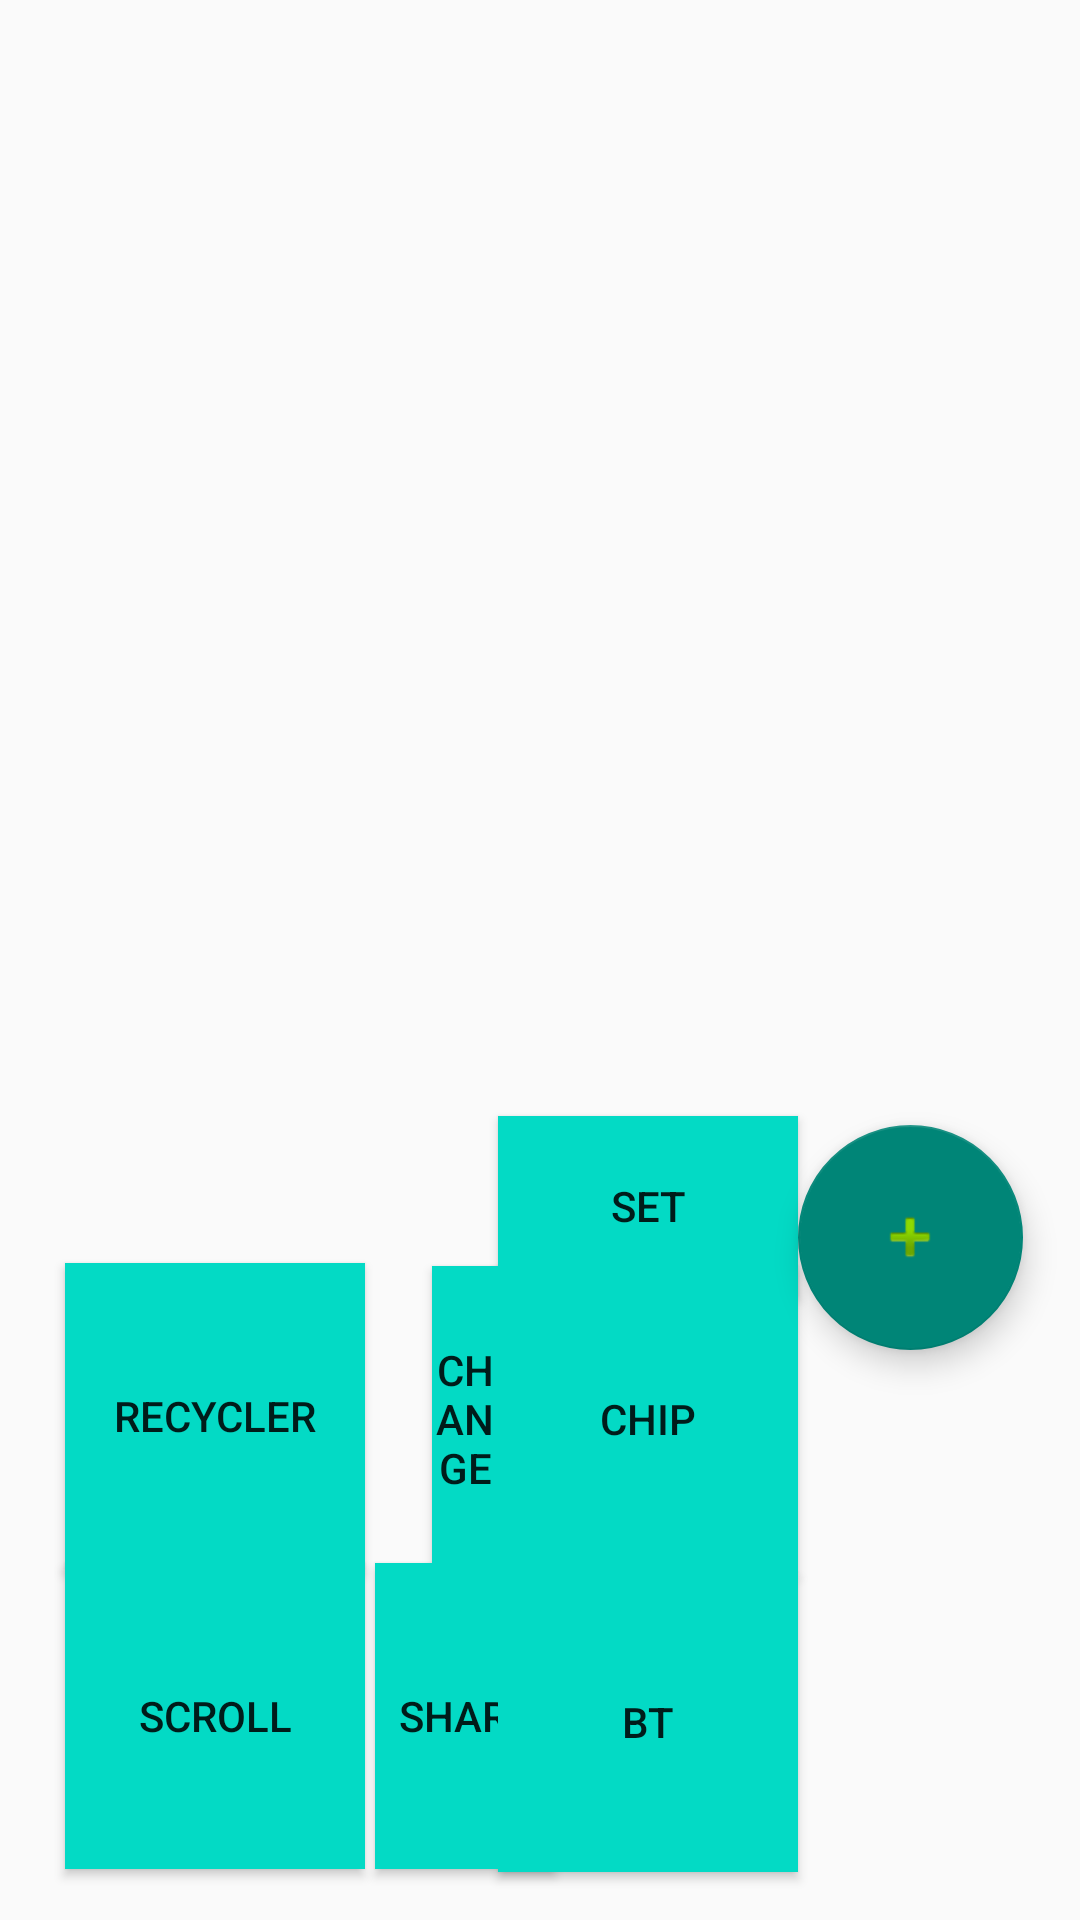

Write the Android layout XML for this screen, with the resource values it uses.
<!-- AndroidManifest.xml: application theme Theme.MyAppUIDesignPractice -->
<!-- res/layout/activity_main.xml -->
<?xml version="1.0" encoding="utf-8"?>
<androidx.constraintlayout.widget.ConstraintLayout xmlns:android="http://schemas.android.com/apk/res/android"
    xmlns:app="http://schemas.android.com/apk/res-auto"
    xmlns:tools="http://schemas.android.com/tools"
    android:id="@+id/con"
    android:layout_width="match_parent"
    android:layout_height="match_parent"
    android:gravity="center"
    tools:context=".MainActivity">


    <FrameLayout
        android:id="@+id/frameLayout"
        android:layout_width="0dp"
        android:layout_height="0dp"
        android:layout_gravity="center"
        android:layout_marginBottom="334dp"
        app:layout_constraintBottom_toTopOf="@+id/floatingActionButton"
        app:layout_constraintEnd_toEndOf="parent"
        app:layout_constraintStart_toStartOf="parent"
        app:layout_constraintTop_toTopOf="parent">

        <FrameLayout
            android:layout_width="match_parent"
            android:layout_height="match_parent">

            <androidx.viewpager2.widget.ViewPager2
                android:id="@+id/viewpager"
                android:layout_width="match_parent"
                android:layout_height="146dp"
                android:layout_gravity="center"
                android:layout_marginBottom="10dp"
                android:clipChildren="false"
                android:clipToPadding="false"
                android:scaleType="fitXY" />
        </FrameLayout>

        

        <com.tbuonomo.viewpagerdotsindicator.WormDotsIndicator
            android:id="@+id/spring_dot"
            android:layout_width="wrap_content"
            android:layout_height="wrap_content"
            android:layout_gravity="center"
            android:layout_marginTop="40dp"
            android:layout_marginBottom="10dp"
            app:dotsColor="@color/colorAccent"
            app:dotsCornerRadius="8dp"
            app:dotsSize="16dp"
            app:dotsSpacing="4dp"
            app:dotsStrokeWidth="2dp"
            app:selectedDotColor="@color/black" />
    </FrameLayout>

    

    <androidx.recyclerview.widget.RecyclerView
        android:id="@+id/recyclerviewtest"
        android:layout_width="0dp"
        android:layout_height="0dp"
        android:layout_marginBottom="475dp"
        app:layout_constraintBottom_toBottomOf="parent"
        app:layout_constraintEnd_toEndOf="parent"
        app:layout_constraintStart_toStartOf="parent"
        app:layout_constraintTop_toBottomOf="@+id/frameLayout" />

    <FrameLayout
        android:id="@+id/fragmenttest"
        android:layout_width="0dp"
        android:layout_height="167dp"
        app:layout_constraintBottom_toBottomOf="parent"
        app:layout_constraintEnd_toEndOf="parent"
        app:layout_constraintStart_toStartOf="parent"
        app:layout_constraintTop_toBottomOf="@+id/recyclerviewtest"
        app:layout_constraintVertical_bias="0.081" />

    <com.google.android.material.floatingactionbutton.FloatingActionButton
        android:id="@+id/floatingActionButton"
        android:layout_width="75dp"
        android:layout_height="75dp"
        android:layout_marginBottom="190dp"
        android:contentDescription="TODO"
        android:src="@android:drawable/ic_input_add"
        app:fabCustomSize="75dp"
        app:layout_constraintBottom_toBottomOf="parent"
        app:layout_constraintEnd_toEndOf="parent"
        app:layout_constraintStart_toEndOf="@+id/testbtn"
        app:layout_constraintTop_toBottomOf="@+id/frameLayout" />

    <Button
        android:id="@+id/testbtn"
        android:layout_width="0dp"
        android:layout_height="102dp"
        android:layout_marginStart="125dp"
        android:layout_marginTop="65dp"
        android:layout_marginEnd="81dp"
        android:background="@color/colorAccent"
        android:text="change"
        app:layout_constraintEnd_toStartOf="@+id/floatingActionButton"
        app:layout_constraintStart_toStartOf="parent"
        app:layout_constraintTop_toBottomOf="@+id/fragmenttest" />

    <Button
        android:id="@+id/chiptestbtn"
        android:layout_width="0dp"
        android:layout_height="102dp"
        android:background="@color/colorAccent"
        android:text="chip"
        app:layout_constraintBottom_toTopOf="@+id/btbtn"
        app:layout_constraintEnd_toStartOf="@+id/floatingActionButton"
        app:layout_constraintStart_toEndOf="@+id/testbtn" />

    <Button
        android:id="@+id/sharebtn"
        android:layout_width="0dp"
        android:layout_height="102dp"
        android:layout_marginStart="125dp"
        android:layout_marginTop="164dp"
        android:layout_marginEnd="81dp"
        android:background="@color/colorAccent"
        android:text="share"
        app:layout_constraintEnd_toStartOf="@+id/floatingActionButton"
        app:layout_constraintHorizontal_bias="0.0"
        app:layout_constraintStart_toStartOf="parent"
        app:layout_constraintTop_toBottomOf="@+id/fragmenttest" />


    <Button
        android:id="@+id/scrolltestbtn"
        android:layout_width="100dp"
        android:layout_height="102dp"
        android:layout_marginTop="164dp"
        android:background="@color/colorAccent"
        android:text="scroll"
        app:layout_constraintEnd_toStartOf="@+id/testbtn"
        app:layout_constraintHorizontal_bias="0.49"
        app:layout_constraintStart_toStartOf="parent"
        app:layout_constraintTop_toBottomOf="@+id/fragmenttest" />

    <Button
        android:id="@+id/recyclerviewTestbtn"
        android:layout_width="100dp"
        android:layout_height="102dp"
        android:layout_marginTop="64dp"
        android:background="@color/colorAccent"
        android:text="recycler"
        app:layout_constraintEnd_toStartOf="@+id/testbtn"
        app:layout_constraintHorizontal_bias="0.49"
        app:layout_constraintStart_toStartOf="parent"
        app:layout_constraintTop_toBottomOf="@+id/fragmenttest" />

    <Button
        android:id="@+id/btbtn"
        android:layout_width="100dp"
        android:layout_height="100dp"
        android:layout_marginBottom="16dp"
        android:background="@color/colorAccent"
        android:text="bt"
        app:layout_constraintBottom_toBottomOf="parent"
        app:layout_constraintEnd_toStartOf="@+id/floatingActionButton"
        app:layout_constraintHorizontal_bias="0.0"
        app:layout_constraintStart_toEndOf="@+id/testbtn" />

    <Button
        android:id="@+id/settingbtn"
        android:layout_width="100dp"
        android:layout_height="60dp"
        android:layout_marginBottom="208dp"
        android:background="@color/colorAccent"
        android:text="set"
        app:layout_constraintBottom_toBottomOf="parent"
        app:layout_constraintEnd_toStartOf="@+id/floatingActionButton"
        app:layout_constraintHorizontal_bias="0.0"
        app:layout_constraintStart_toEndOf="@+id/testbtn" />
</androidx.constraintlayout.widget.ConstraintLayout>
<!-- resources referenced by this layout -->
<resources>
  <style name="Theme.MyAppUIDesignPractice" parent="Theme.AppCompat.DayNight.DarkActionBar">
          
          <item name="colorPrimary">@color/purple_500</item>
          <item name="colorPrimaryVariant">@color/purple_700</item>
          <item name="colorOnPrimary">@color/white</item>
          
          <item name="colorSecondary">@color/teal_200</item>
          <item name="colorSecondaryVariant">@color/teal_700</item>
          <item name="colorOnSecondary">@color/black</item>
          
          <item name="windowNoTitle">true</item>
  
          <item name="android:timePickerStyle">@style/MyTimePickerStyle</item>
  
          
          <item name="android:statusBarColor">@android:color/black</item>
          <item name="android:windowLightStatusBar">false</item>
      </style>
  <style name="MyTimePickerStyle" parent="@android:style/Widget.Material.Light.TimePicker">
          <item name="android:timePickerMode">spinner</item>
      </style>
  <!-- not gathered from this repository: default colours our renderer supplied (Android Studio template values) -->
  <color name="purple_500">#FF6200EE</color>
  <color name="purple_700">#FF3700B3</color>
  <color name="teal_200">#FF03DAC5</color>
  <color name="teal_700">#FF018786</color>
  <color name="black">#FF000000</color>
  <color name="white">#FFFFFFFF</color>
  <color name="colorAccent">#FF03DAC5</color>
</resources>
